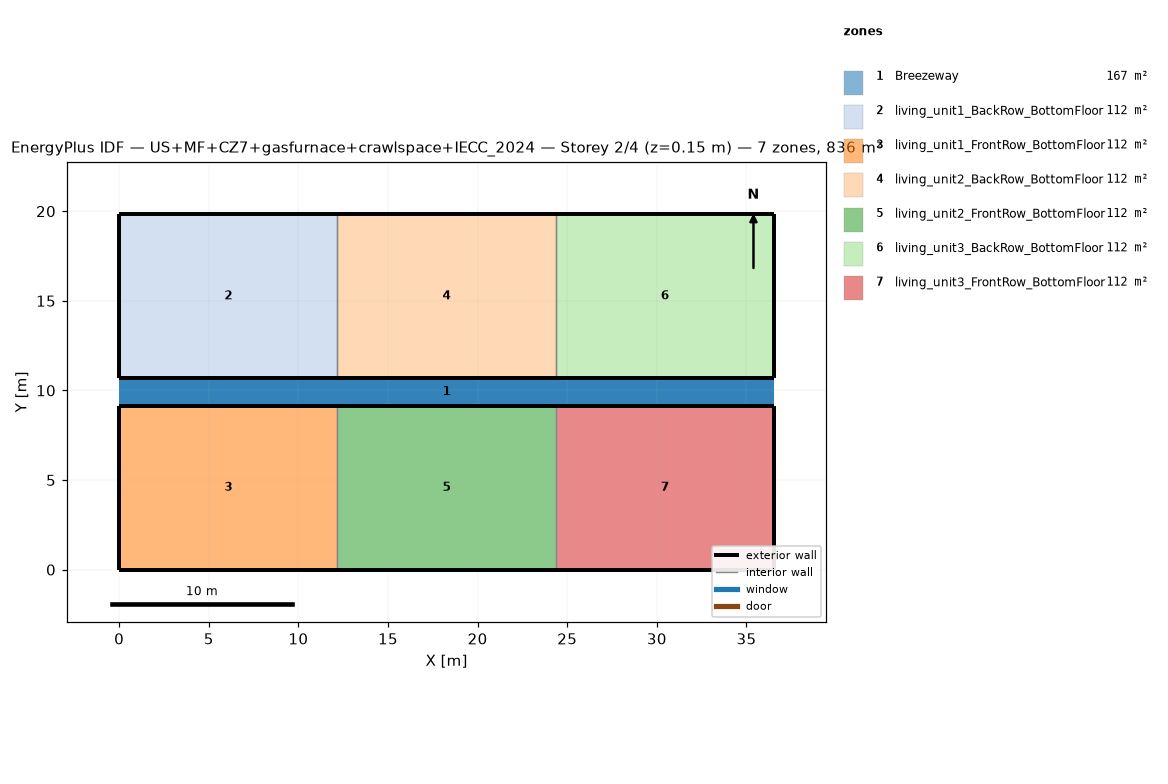
=== STOREY PLAN SPEC (per zone: floor XY polygon, exterior-wall plan segments, windows/doors) ===
zone 1: Breezeway  (167.0 m²)
  floor: (36.54, 9.16) (0.00, 9.16) (0.00, 10.68) (36.54, 10.68)
  floor: (36.54, 9.16) (0.00, 9.16) (0.00, 10.68) (36.54, 10.68)
  floor: (36.54, 9.16) (0.00, 9.16) (0.00, 10.68) (36.54, 10.68)
zone 2: living_unit1_BackRow_BottomFloor  (111.5 m²)
  floor: (12.18, 10.68) (0.00, 10.68) (0.00, 19.84) (12.18, 19.84)
  exterior wall: (0.00, 10.68) – (12.18, 10.68)  [12.2 m]
  exterior wall: (12.18, 19.84) – (0.00, 19.84)  [12.2 m]
  exterior wall: (0.00, 19.84) – (0.00, 10.68)  [9.2 m]
  interior walls: 1
zone 3: living_unit1_FrontRow_BottomFloor  (111.5 m²)
  floor: (12.18, 0.00) (0.00, 0.00) (0.00, 9.16) (12.18, 9.16)
  exterior wall: (0.00, 0.00) – (12.18, 0.00)  [12.2 m]
  exterior wall: (12.18, 9.16) – (0.00, 9.16)  [12.2 m]
  exterior wall: (0.00, 9.16) – (0.00, 0.00)  [9.2 m]
  interior walls: 1
zone 4: living_unit2_BackRow_BottomFloor  (111.5 m²)
  floor: (24.36, 10.68) (12.18, 10.68) (12.18, 19.84) (24.36, 19.84)
  exterior wall: (12.18, 10.68) – (24.36, 10.68)  [12.2 m]
  exterior wall: (24.36, 19.84) – (12.18, 19.84)  [12.2 m]
  interior walls: 2
zone 5: living_unit2_FrontRow_BottomFloor  (111.5 m²)
  floor: (24.36, 0.00) (12.18, 0.00) (12.18, 9.16) (24.36, 9.16)
  exterior wall: (12.18, 0.00) – (24.36, 0.00)  [12.2 m]
  exterior wall: (24.36, 9.16) – (12.18, 9.16)  [12.2 m]
  interior walls: 2
zone 6: living_unit3_BackRow_BottomFloor  (111.5 m²)
  floor: (36.54, 10.68) (24.36, 10.68) (24.36, 19.84) (36.54, 19.84)
  exterior wall: (24.36, 10.68) – (36.54, 10.68)  [12.2 m]
  exterior wall: (36.54, 10.68) – (36.54, 19.84)  [9.2 m]
  exterior wall: (36.54, 19.84) – (24.36, 19.84)  [12.2 m]
  interior walls: 1
zone 7: living_unit3_FrontRow_BottomFloor  (111.5 m²)
  floor: (36.54, 0.00) (24.36, 0.00) (24.36, 9.16) (36.54, 9.16)
  exterior wall: (24.36, 0.00) – (36.54, 0.00)  [12.2 m]
  exterior wall: (36.54, 0.00) – (36.54, 9.16)  [9.2 m]
  exterior wall: (36.54, 9.16) – (24.36, 9.16)  [12.2 m]
  interior walls: 1

=== DERIVED (storey summary) ===
Building: US+MF+CZ7+gasfurnace+crawlspace+IECC_2024
Storey: 2 of 4  (floor level z = 0.15 m)
Storey gross floor area: 836.2 m²
Zones on this storey: 7
  - Breezeway: floor 167.0 m²
  - living_unit1_BackRow_BottomFloor: floor 111.5 m²; exterior wall 33.5 m (86.9 m²); WWR 0.0%
  - living_unit1_FrontRow_BottomFloor: floor 111.5 m²; exterior wall 33.5 m (86.9 m²); WWR 0.0%
  - living_unit2_BackRow_BottomFloor: floor 111.5 m²; exterior wall 24.4 m (63.1 m²); WWR 0.0%
  - living_unit2_FrontRow_BottomFloor: floor 111.5 m²; exterior wall 24.4 m (63.1 m²); WWR 0.0%
  - living_unit3_BackRow_BottomFloor: floor 111.5 m²; exterior wall 33.5 m (86.9 m²); WWR 0.0%
  - living_unit3_FrontRow_BottomFloor: floor 111.5 m²; exterior wall 33.5 m (86.9 m²); WWR 0.0%
Zone adjacency (shared interzone walls):
  - living_unit1_BackRow_BottomFloor ↔ living_unit2_BackRow_BottomFloor
  - living_unit1_FrontRow_BottomFloor ↔ living_unit2_FrontRow_BottomFloor
  - living_unit2_BackRow_BottomFloor ↔ living_unit3_BackRow_BottomFloor
  - living_unit2_FrontRow_BottomFloor ↔ living_unit3_FrontRow_BottomFloor